Run: headless pygame with SDL's dummy video driver; simulated clock (each Clock.tick advances the game by its frame time, no real sleeping); random seed 0; keys injected as events and as key.get_pressed() state; no mouse input.
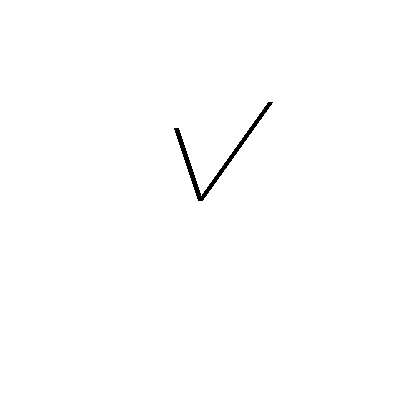
Frame 1 of 4 · flips 1–60 · no input
Frame 2 of 4 · flips 61–180 · tapped SPACE, RETURN · held RIGHT (→), D · screen unchanged from frame 1, image omitted
Frame 3 of 4 · flips 181–300 · held DOWN (↓), S · screen unchanged from frame 2, image omitted
Frame 4 of 4 · flips 301–420 · held LEFT (←), A, UP (↑), W · screen unchanged from frame 3, image omitted

The pygame program that drew these frames:

import pygame
import sys
import math
from datetime import datetime

pygame.init()

width, height = 400, 400
clock_radius = 150
center = (width // 2, height // 2)
bg_color = (255, 255, 255)
hand_color = (0, 0, 0)

screen = pygame.display.set_mode((width, height))
pygame.display.set_caption("Clock")

def draw_hand(length, angle):
    end_pos = (
        center[0] + length * math.cos(math.radians(angle - 90)),
        center[1] + length * math.sin(math.radians(angle - 90))
    )
    pygame.draw.line(screen, hand_color, center, end_pos, 5)

while True:
    for event in pygame.event.get():
        if event.type == pygame.QUIT:
            pygame.quit()
            sys.exit()

    screen.fill(bg_color)

    current_time = datetime.now().time()
    minutes_angle = (current_time.minute / 60) * 360
    seconds_angle = (current_time.second / 60) * 360

    draw_hand(clock_radius * 0.5, minutes_angle)
    draw_hand(clock_radius * 0.8, seconds_angle)

    pygame.display.flip()

    pygame.time.Clock().tick(60)
